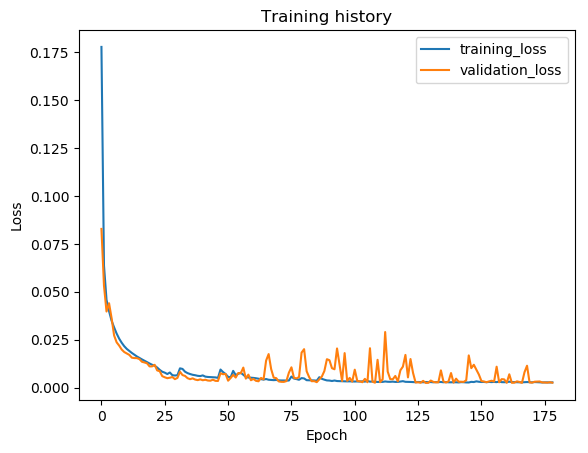

The file beside this chart, header and first rows:
epoch, train_loss, val_loss, val_f1
1, 0.1777, 0.08278, 0.8116
2, 0.0637, 0.05318, 0.8403
3, 0.0458, 0.03967, 0.8908
4, 0.03983, 0.04401, 0.852
5, 0.03491, 0.03628, 0.8985
6, 0.0314, 0.02718, 0.9279
7, 0.02816, 0.0236, 0.9421
8, 0.02552, 0.02189, 0.9467
9, 0.02337, 0.01983, 0.9516
10, 0.02159, 0.01854, 0.9541
11, 0.02017, 0.01776, 0.9555
12, 0.01913, 0.01705, 0.9574
13, 0.01807, 0.0156, 0.9593
14, 0.01714, 0.01539, 0.9592
15, 0.01623, 0.01537, 0.9598
16, 0.01543, 0.01486, 0.9611
17, 0.0147, 0.01346, 0.963
18, 0.01397, 0.01309, 0.9664
19, 0.01327, 0.01267, 0.9689
20, 0.01256, 0.01103, 0.9704
21, 0.0119, 0.01107, 0.9697
22, 0.01143, 0.01188, 0.9694
23, 0.01045, 0.008941, 0.9775
24, 0.009243, 0.008556, 0.9803
25, 0.008264, 0.005965, 0.989
26, 0.007784, 0.005368, 0.9883
27, 0.00707, 0.004894, 0.99
28, 0.007866, 0.005144, 0.9894
29, 0.006455, 0.005493, 0.9879
30, 0.006286, 0.004401, 0.9911
31, 0.006453, 0.005036, 0.9898
32, 0.01004, 0.008268, 0.9821
33, 0.00973, 0.006523, 0.9845
34, 0.008281, 0.006069, 0.9855
35, 0.007537, 0.004898, 0.9893
36, 0.00706, 0.004387, 0.9909
37, 0.006669, 0.004804, 0.9898
38, 0.00644, 0.00417, 0.991
39, 0.00613, 0.003884, 0.9912
40, 0.006002, 0.004277, 0.9909
41, 0.006353, 0.003823, 0.9919
42, 0.00571, 0.004082, 0.9904
43, 0.005537, 0.003679, 0.9922
44, 0.005482, 0.003579, 0.9922
45, 0.005378, 0.004099, 0.9911
46, 0.005301, 0.003508, 0.9929
47, 0.005064, 0.003453, 0.993
48, 0.009415, 0.007483, 0.9803
49, 0.008079, 0.006961, 0.9838
50, 0.00706, 0.007127, 0.9718
51, 0.005619, 0.003593, 0.9931
52, 0.005365, 0.005008, 0.9904
53, 0.008722, 0.00665, 0.9841
54, 0.006492, 0.005236, 0.9903
55, 0.007198, 0.007589, 0.9819
56, 0.007723, 0.007452, 0.9752
57, 0.006679, 0.01043, 0.9594
58, 0.005543, 0.004675, 0.9927
59, 0.00526, 0.006741, 0.9841
60, 0.00517, 0.003832, 0.9921
... 119 more rows
